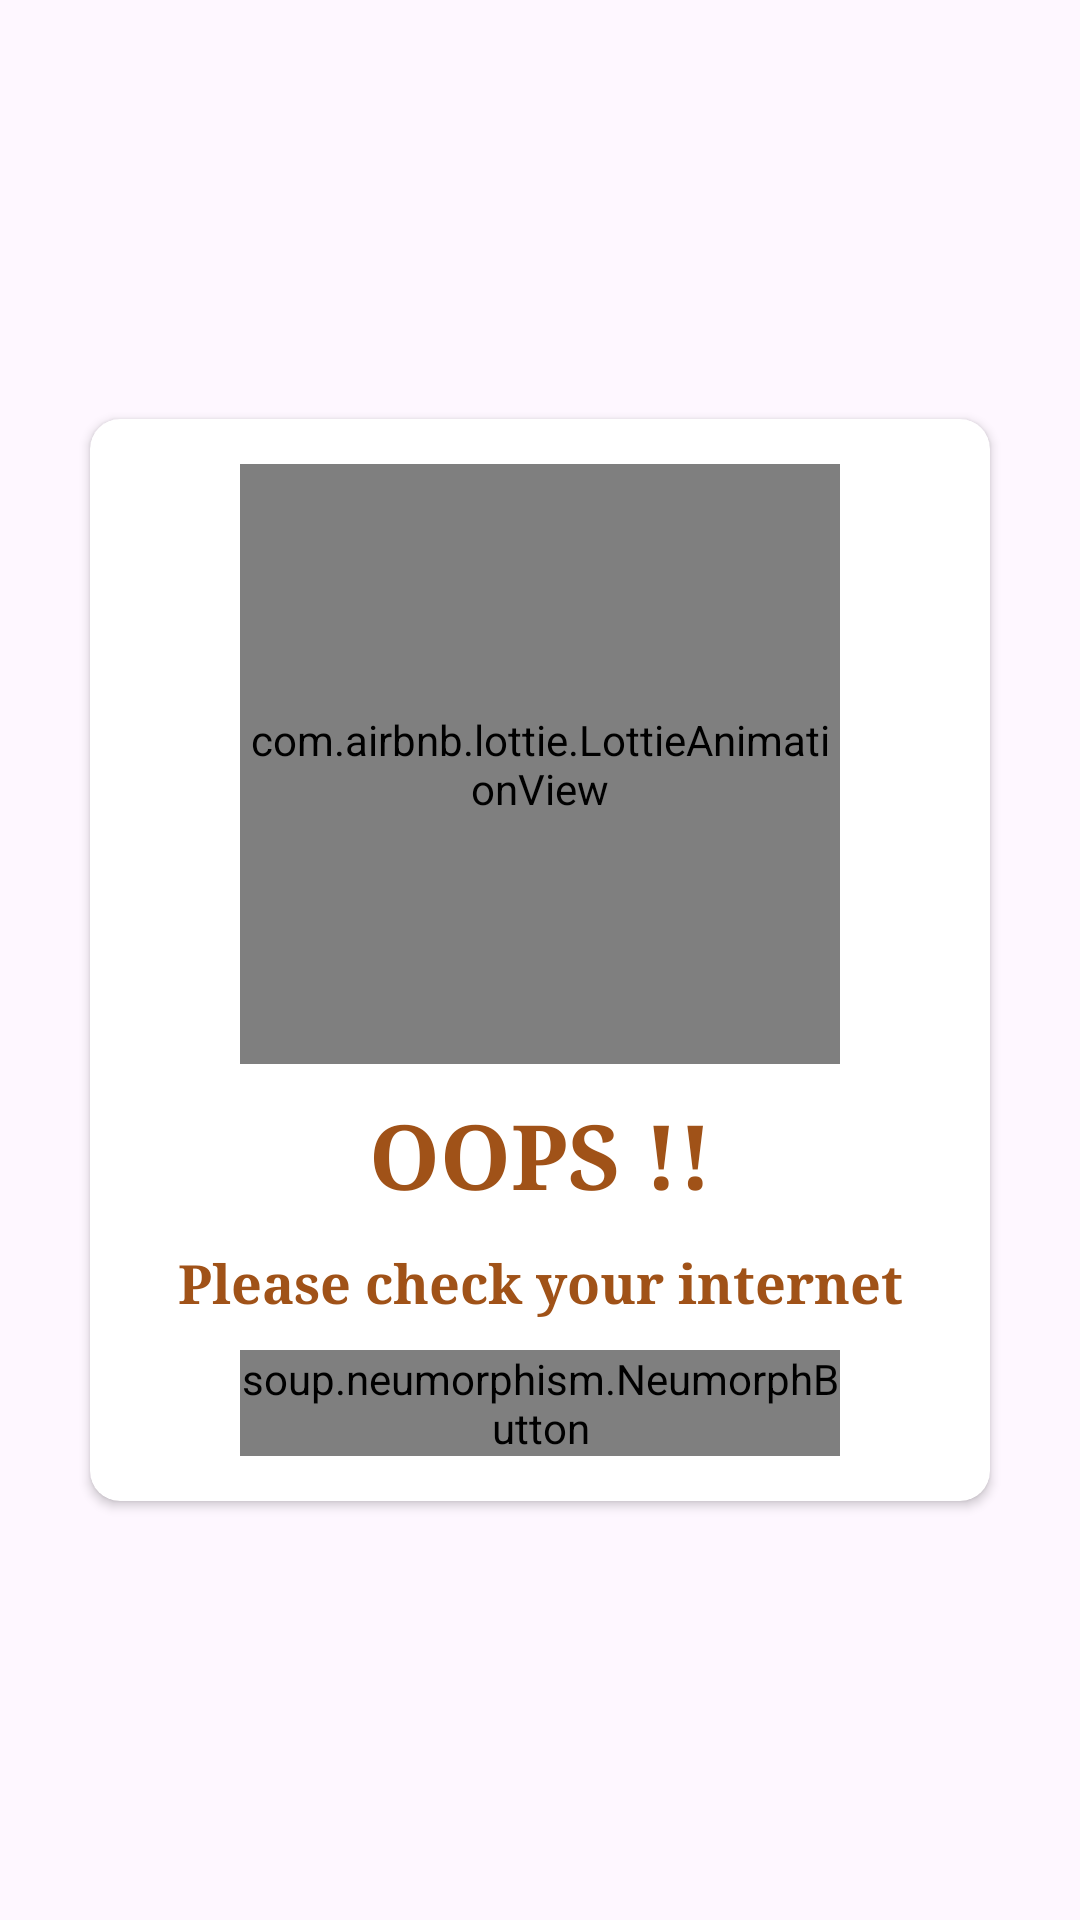

Here is an Android app screen rendered from its layout file. Give the layout XML and the strings, colors and styles it references.
<!-- AndroidManifest.xml: application theme Theme.SanatanShastra -->
<!-- res/layout/internet_popup_design.xml -->
<?xml version="1.0" encoding="utf-8"?>
<LinearLayout xmlns:android="http://schemas.android.com/apk/res/android"
    android:layout_width="match_parent"
    android:layout_height="match_parent"
    xmlns:app="http://schemas.android.com/apk/res-auto"
    android:orientation="vertical"
    android:gravity="center">

    <androidx.cardview.widget.CardView
        android:layout_width="match_parent"
        android:layout_height="wrap_content"
        android:layout_margin="30dp"
        android:elevation="10dp"
        app:cardMaxElevation="20dp"
        app:cardCornerRadius="10dp"
        >
        <LinearLayout
            android:layout_width="match_parent"
            android:layout_height="wrap_content"
            android:orientation="vertical"
            android:paddingVertical="15dp"
            >

            <com.airbnb.lottie.LottieAnimationView
                android:id="@+id/loaders"
                android:layout_width="200dp"
                android:layout_height="200dp"
                app:lottie_rawRes="@raw/network_error"
                app:lottie_autoPlay="true"
                app:lottie_loop="true"
                android:layout_gravity="center"
                android:layout_marginBottom="10dp"
                />

            <TextView
                android:layout_width="match_parent"
                android:layout_height="wrap_content"
                android:text="@string/network_popup_title"
                android:gravity="center"
                android:textStyle="bold"
                android:textSize="30sp"
                android:textColor="@color/logo_releted_color_1"
                android:typeface="serif"
                android:textAllCaps="true"
                />

            <TextView
                android:layout_width="match_parent"
                android:layout_height="wrap_content"
                android:text="@string/network_popup_description"
                android:gravity="center"
                android:textStyle="bold"
                android:textSize="18sp"
                android:textColor="@color/logo_releted_color_1"
                android:typeface="serif"
                android:textAllCaps="false"
                android:layout_marginTop="10dp"
                />

            <soup.neumorphism.NeumorphButton
                style="@style/Widget.Neumorph.Button"
                android:layout_width="200dp"
                android:layout_height="wrap_content"
                android:text="@string/network_popup_retry"
                android:gravity="center"
                android:layout_gravity="center"
                android:id="@+id/retryBtn"
                android:layout_marginTop="10dp"
                android:textColor="@color/logo_releted_color_1"
                android:textStyle="bold"
                />

        </LinearLayout>
    </androidx.cardview.widget.CardView>

</LinearLayout>
<!-- resources referenced by this layout -->
<resources>
  <color name="logo_releted_color_1">#a05218</color>
  <string name="network_popup_description">Please check your internet</string>
  <string name="network_popup_retry">Retry</string>
  <string name="network_popup_title">OOPS !!</string>
  <style name="Theme.SanatanShastra" parent="Base.Theme.SanatanShastra" />
  <style name="Base.Theme.SanatanShastra" parent="Theme.Material3.DayNight.NoActionBar">
          
          
          <item name="android:windowIsTranslucent">true</item>
      </style>
</resources>
